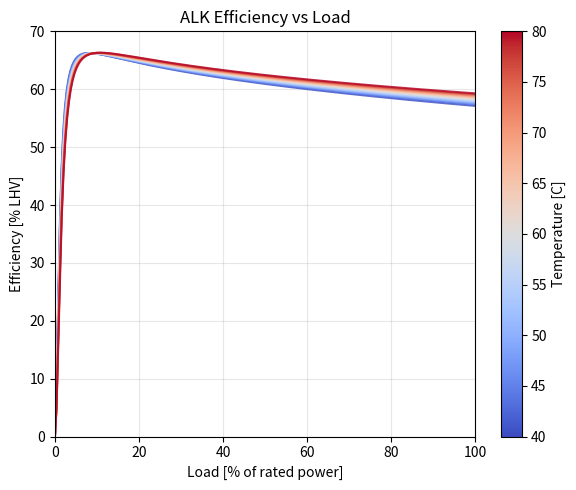

Reproduce this figure in Python.
# -*- coding: utf-8 -*-
"""

MIT License

Copyright (c) 2026 UNIFI Wind Energy

Created: 2026-01-30

"""
import numpy as np
from abc import ABC, abstractmethod
from dataclasses import dataclass, field
from typing import List, Optional, Tuple, Dict, Any

# --- Electrochemistry constants ---
V_TN_CELL = 1.48  # [V] thermoneutral per cell (use a better T/P law if desired)

# Temperature-dependent Faraday efficiency data (user supplied)
_FARADAY_TEMP_POINTS = np.array([40.0, 60.0, 80.0], dtype=float)
_FARADAY_F1_POINTS = np.array([150.0, 200.0, 250.0], dtype=float)
_FARADAY_F2_POINTS = np.array([0.99, 0.985, 0.98], dtype=float)
_PLOT_CURRENT_POINTS = 200

def _faraday_coeffs_from_temp(
                                    temp_c: float,
                                    temps: Optional[np.ndarray],
                                    f1_curve: Optional[np.ndarray],
                                    f2_curve: Optional[np.ndarray],
                                    fallback_f1: float,
                                    fallback_f2: float,
                                ) -> Tuple[float, float]:
    """
    Interpolate Faraday efficiency coefficients vs temperature.
    Falls back to the provided defaults if the tables are missing/misaligned.
    """
    if temps is None or f1_curve is None or f2_curve is None:
        return fallback_f1, fallback_f2

    temps = np.asarray(temps, dtype=float).ravel()
    f1_curve = np.asarray(f1_curve, dtype=float).ravel()
    f2_curve = np.asarray(f2_curve, dtype=float).ravel()

    if (
        temps.size == 0
        or f1_curve.size != temps.size
        or f2_curve.size != temps.size
    ):
        return fallback_f1, fallback_f2

    order = np.argsort(temps)
    temps = temps[order]
    f1_curve = f1_curve[order]
    f2_curve = f2_curve[order]

    clamped_temp = np.clip(temp_c, temps[0], temps[-1])
    f1 = np.interp(clamped_temp, temps, f1_curve)
    f2 = np.interp(clamped_temp, temps, f2_curve)
    return float(f1), float(f2)

class BaseElectroCell(ABC):
    """
    Common interface for electrolyzer cell types.
    Subclasses must implement build_curves() and faraday_efficiency().
    Arrays are defined after build_curves().
    """
    # numeric knobs (must exist on subclasses)
    iNumCurrent: int
    rA_cell: float           # cm^2
    rI_rated: float          # A/cm^2
    rT: float                # °C working temperature used for curve gen

    # universal constants
    rR: float = 8.314
    rF: float = 96485.0

    # outputs populated by build_curves()
    arCurrentDensity: Optional[np.ndarray] = None
    arE_min: Optional[np.ndarray] = None
    arR_cell: Optional[np.ndarray] = None
    arV_cell: Optional[np.ndarray] = None

    @abstractmethod
    def build_curves(self) -> "BaseElectroCell":
        ...

    @abstractmethod
    def faraday_efficiency(self, J: np.ndarray) -> np.ndarray:
        ...

@dataclass
class ElectroCellALK(BaseElectroCell):
    # geometry & grid
    iNumCurrent: int = 1000             # resolutin of performance curves
    
    area_m2: float = 0.1                # electrode active area in m2 - representative value
    rJ_rated: float = 0.8               # rated current density in A/cm2
    rV_cellNom: float = 2               # Nominal voltage of the cell [V]

    rA_cell: float = area_m2 * 1e4      # cell area in   cm^2      

    # temperature references °C
    rT_0: float = 70.0                  # Nominal operating temperature [°C]
    rT: float  = 70.0                   # Initial operating temperature [°C]

    # Electrochemical parameters (default values)
    pressure_bar: float = 30.0             # pressure of the produced H2 [bar]
    koh_mass_frac: float = 0.3             # 30 wt% of KOH in the electorlyte solution
    
    L_anode_m: float = 0.4e-3              # anode thickness [m]      - representative value
    L_cathode_m: float = 0.4e-3            # cathode thickness [m]    - representative value
    cond_Ni: float = 14.6e6                 # [S/m]

    # Empirical resistance contribution  https://doi.org/10.1016/S0360-3199(97)00069-4
    henao_prefactor: float = 0.37
    henao_temp_coeff: float = -0.011

    # Faraday eff params https://doi.org/10.3390/en13184792
    rF1: float = 0.05
    rF2: float = 0.99
    arFaradayTemp_C: np.ndarray = field(default_factory=lambda: _FARADAY_TEMP_POINTS.copy())
    arFaradayF1: np.ndarray = field(default_factory=lambda: _FARADAY_F1_POINTS.copy())
    arFaradayF2: np.ndarray = field(default_factory=lambda: _FARADAY_F2_POINTS.copy())

    def build_curves(self) -> "ElectroCellALK":
        ec = self
        ec.arCurrentDensity = np.linspace(0.0, ec.rJ_rated, ec.iNumCurrent)
        ec.arE_min = np.empty(ec.iNumCurrent)
        ec.arR_cell = np.empty(ec.iNumCurrent)
        ec.arV_cell = np.empty(ec.iNumCurrent)

        # Temperature conversions
        T_C = ec.rT
        T_K = T_C + 273.15

        # Constants
        R = ec.rR            # J/mol/K
        F = ec.rF            # C/mol
        n = 2.0              # n of electrons

        # Geometry/resistance terms
        S_a = ec.area_m2  #anode's surface                                          
        S_c = ec.area_m2  #cathodes's surface
        R_a = (1.0 / ec.cond_Ni) * (ec.L_anode_m / max(S_a, 1e-12))     # anode's resistance
        R_c = (1.0 / ec.cond_Ni) * (ec.L_cathode_m / max(S_c, 1e-12))   # cathode's resistance

        # Concentration / vapor pressure terms
        C_KOH = ec.koh_mass_frac
        
        # formulas from https://doi.org/10.1016/j.ijhydene.2012.07.015
        M = (C_KOH * (183.1221 - 0.56845 * T_K + 984.5679 * np.exp(C_KOH / 115.96277))) / (100.0 * 56.105)    # molarity of the solution                      
        P_w = (T_K ** -3.498) * np.exp(37.93 - (6426.32 / T_K)) * np.exp(0.016214 - 0.13802 * M + 0.19330 * np.sqrt(max(M, 0.0)))   # partial pressure of gaseous solution
        P_vapor = (T_K ** -3.4159) * np.exp(37.043 - (6275.7 / T_K))   # partial pressure of water vapour at temperature T
        pressure_Pa = ec.pressure_bar * 1e5      # pressure in Pa

        # transfer-charge coefficients defined with the Nickel electrode correlation 
        
        # formulation from https://doi.org/10.1016/j.ijhydene.2012.07.015
        alfa_a = 0.0675 + 0.00095 * T_K
        alfa_c = 0.1175 + 0.00095 * T_K
        
        # Tafel equation from https://doi.org/10.1016/j.ijhydene.2012.07.015
        b_a = 2.3026 * R * T_K / (n * F * max(alfa_a, 1e-12))
        b_c = 2.3026 * R * T_K / (n * F * max(alfa_c, 1e-12))

        # Reversible voltage in standard conditions from https://doi.org/10.3390/pr12122616
        V_rev0 = 1.50342 - 9.956e-4 * T_K + 2.5e-7 * (T_K ** 2)
        
        # Reversible voltage through Nernst equation 10.1149/1.2130044
        term_log = ((pressure_Pa - P_w) ** 1.5) * P_vapor / max(P_w, 1e-12)
        V_rev = V_rev0 + ((R * T_K) / (n * F)) * np.log(max(term_log, 1e-12))
        
        #anode and cathore exchange current densities  https://doi.org/10.1016/j.jpowsour.2013.10.086
        i_0a = 13.72491 - 0.09055*T_C + 0.0009055*T_C**2 * 10 # *10 to convert mA/cm2 to A/m2
        i_0c = 30.4 - 0.206*T_C + 0.00035*T_C**2 * 10         # *10 to convert mA/cm2 to A/m2

        for idx, J in enumerate(ec.arCurrentDensity):
            # Current conversions
            I_total = J * ec.rA_cell                # [A]
            i_1 = I_total / max(ec.area_m2, 1e-12)  # [A/m^2] = J*1e4

            if J <= 0.0:
                V_act = 0.0
            else:
                ratio_a = max(i_1, 1e-30) / max(i_0a, 1e-30)
                Vact_a = b_a * np.log10(ratio_a)
                
                ratio_c = max(i_1, 1e-30) / max(i_0c, 1e-30)
                Vact_c = b_c * np.log10(ratio_c)
                V_act = Vact_a + Vact_c

            R_Henao = (ec.henao_prefactor * np.exp(ec.henao_temp_coeff * T_C)) / (max(ec.area_m2, 1e-12) * 1e4)
            Res = R_a + R_c + R_Henao
            V_ohm = Res * I_total

            V_cell = V_rev + V_act + V_ohm
            
            ec.arE_min[idx] = V_rev
            ec.arR_cell[idx] = Res
            ec.arV_cell[idx] = V_cell

        return ec

    def faraday_efficiency(self, J: np.ndarray) -> np.ndarray:
        J_mA = J * 1e3  # convert from A/cm^2 to mA/cm^2 for the fitted curve
        f1, f2 = _faraday_coeffs_from_temp(
            self.rT,
            self.arFaradayTemp_C,
            self.arFaradayF1,
            self.arFaradayF2,
            self.rF1,
            self.rF2,
        )
        return (J_mA**2 / (f1 + J_mA**2)) * f2



#%% Plot of Behavior

def _cell_efficiency_vs_load(cell: BaseElectroCell) -> Tuple[np.ndarray, np.ndarray]:
    cell.build_curves()
    current_density = cell.arCurrentDensity
    current = current_density * cell.rA_cell
    faraday_eff = cell.faraday_efficiency(current_density)

    rLHV_H2 = 119_988.0  # J/g
    rMu = 2.01588        # g/mol
    rN = 2.0
    rLossDry = 0.03
    rConstantPart = rMu / cell.rF / rN * (1.0 - rLossDry)

    h2_dot = faraday_eff * rConstantPart * current
    p_total = current * cell.arV_cell
    with np.errstate(divide="ignore", invalid="ignore"):
        efficiency = (rLHV_H2 * h2_dot) / p_total
    efficiency = np.nan_to_num(efficiency, nan=0.0, posinf=0.0, neginf=0.0)

    rated_power = max(float(p_total[-1]), 1e-6)
    load_pct = np.clip(p_total / rated_power, 0.0, None) * 100.0
    return load_pct, efficiency * 100.0

def plot_alk_efficiency_vs_load(
    ax=None,
    temps_C: Optional[np.ndarray] = None,
    title: str = "ALK Efficiency vs Load",
    xlim: Optional[Tuple[float, float]] = (0.0, 100.0),
    ylim: Optional[Tuple[float, float]] = (0.0, 70.0),
    min_temp: float = 40.0,
    max_temp: float = 80.0,
    n_temps: int = 15,
):
    import matplotlib.pyplot as plt
    import matplotlib.cm as cm
    import matplotlib.colors as mcolors

    if temps_C is None:
        temps_C = np.linspace(min_temp, max_temp, n_temps)
    else:
        temps_C = np.asarray(temps_C, dtype=float).ravel()
        if temps_C.size == 0:
            temps_C = np.linspace(min_temp, max_temp, n_temps)
        min_temp = float(np.min(temps_C))
        max_temp = float(np.max(temps_C))

    if ax is None:
        _, ax = plt.subplots(1, 1, figsize=(6, 5))

    cmap = plt.get_cmap("coolwarm")
    norm = mcolors.Normalize(vmin=min_temp, vmax=max_temp)
    sm = cm.ScalarMappable(cmap=cmap, norm=norm)
    sm.set_array([])

    for T in temps_C:
        cell = ElectroCellALK()
        cell.rT = float(T)
        cell.iNumCurrent = _PLOT_CURRENT_POINTS
        load_pct, efficiency_pct = _cell_efficiency_vs_load(cell)
        color_val = cmap(norm(T))
        ax.plot(load_pct, efficiency_pct, color=color_val, linewidth=1.5, alpha=0.8)

    ax.set_title(title)
    ax.set_xlabel("Load [% of rated power]")
    ax.set_ylabel("Efficiency [% LHV]")
    ax.grid(alpha=0.3)

    cbar = plt.colorbar(sm, ax=ax)
    cbar.set_label("Temperature [C]")

    if xlim:
        ax.set_xlim(*xlim)
    if ylim:
        ax.set_ylim(*ylim)

    return ax

if __name__ == "__main__":
    import matplotlib.pyplot as plt

    ax = plot_alk_efficiency_vs_load()
    ax.figure.tight_layout()
    plt.show()








